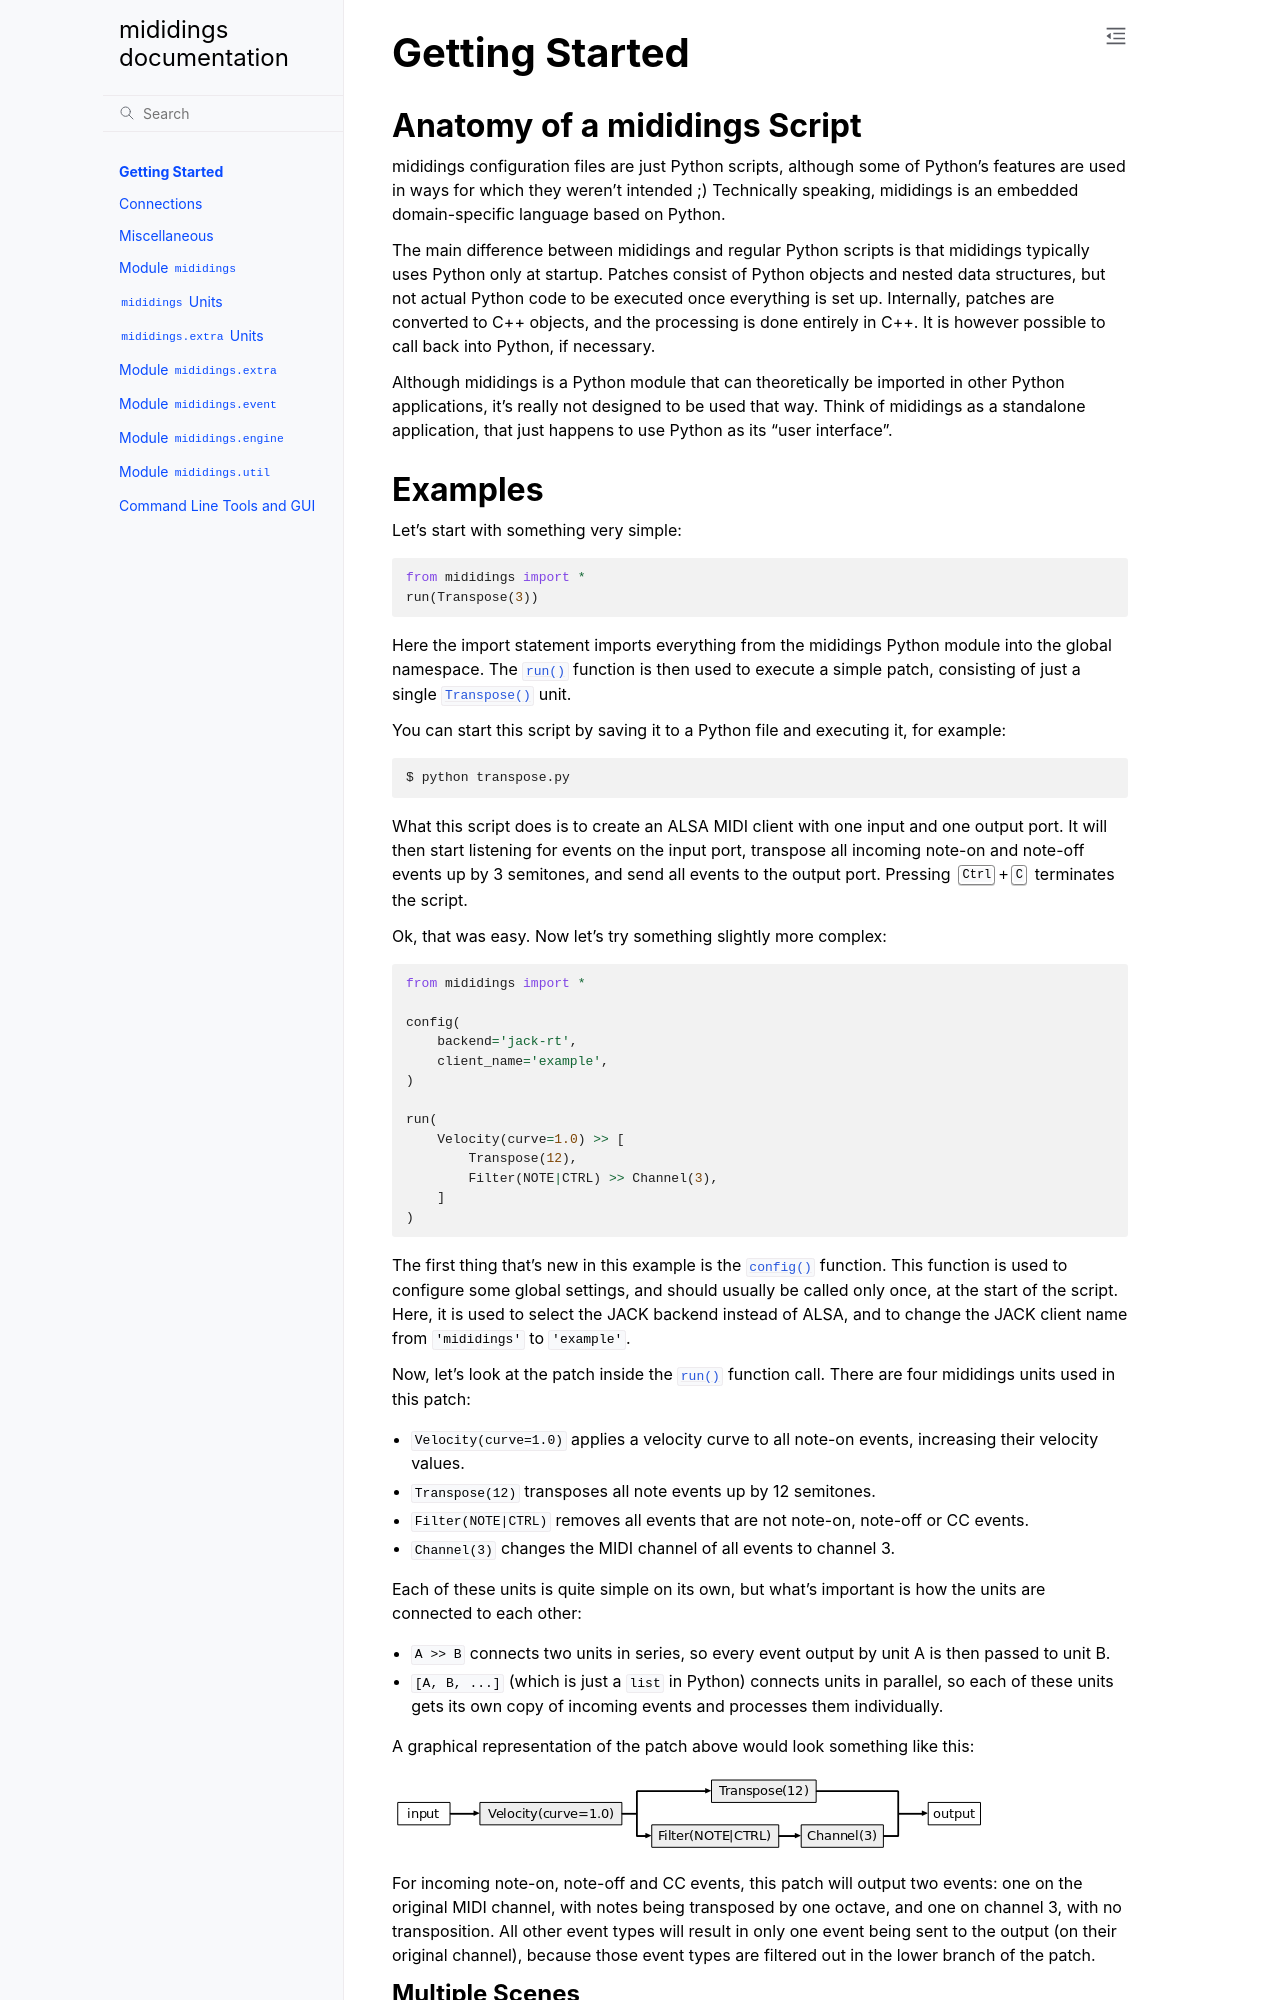

repository: mididings/mididings · page: start.html · generator: sphinx

.. currentmodule:: mididings

:tocdepth: 3

.. _gettingstarted:

Getting Started
===============

.. _anatomy:

Anatomy of a mididings Script
-----------------------------

mididings configuration files are just Python scripts, although some of
Python's features are used in ways for which they weren't intended ;)
Technically speaking, mididings is an embedded domain-specific language
based on Python.

The main difference between mididings and regular Python scripts is that
mididings typically uses Python only at startup. Patches consist of Python
objects and nested data structures,
but not actual Python code to be executed once everything is set up.
Internally, patches are converted to C++ objects, and the processing
is done entirely in C++.
It is however possible to call back into Python, if necessary.

Although mididings is a Python module that can theoretically be imported
in other Python applications, it's really not designed to be used that way.
Think of mididings as a standalone application, that just happens to
use Python as its "user interface".


.. _examples:
